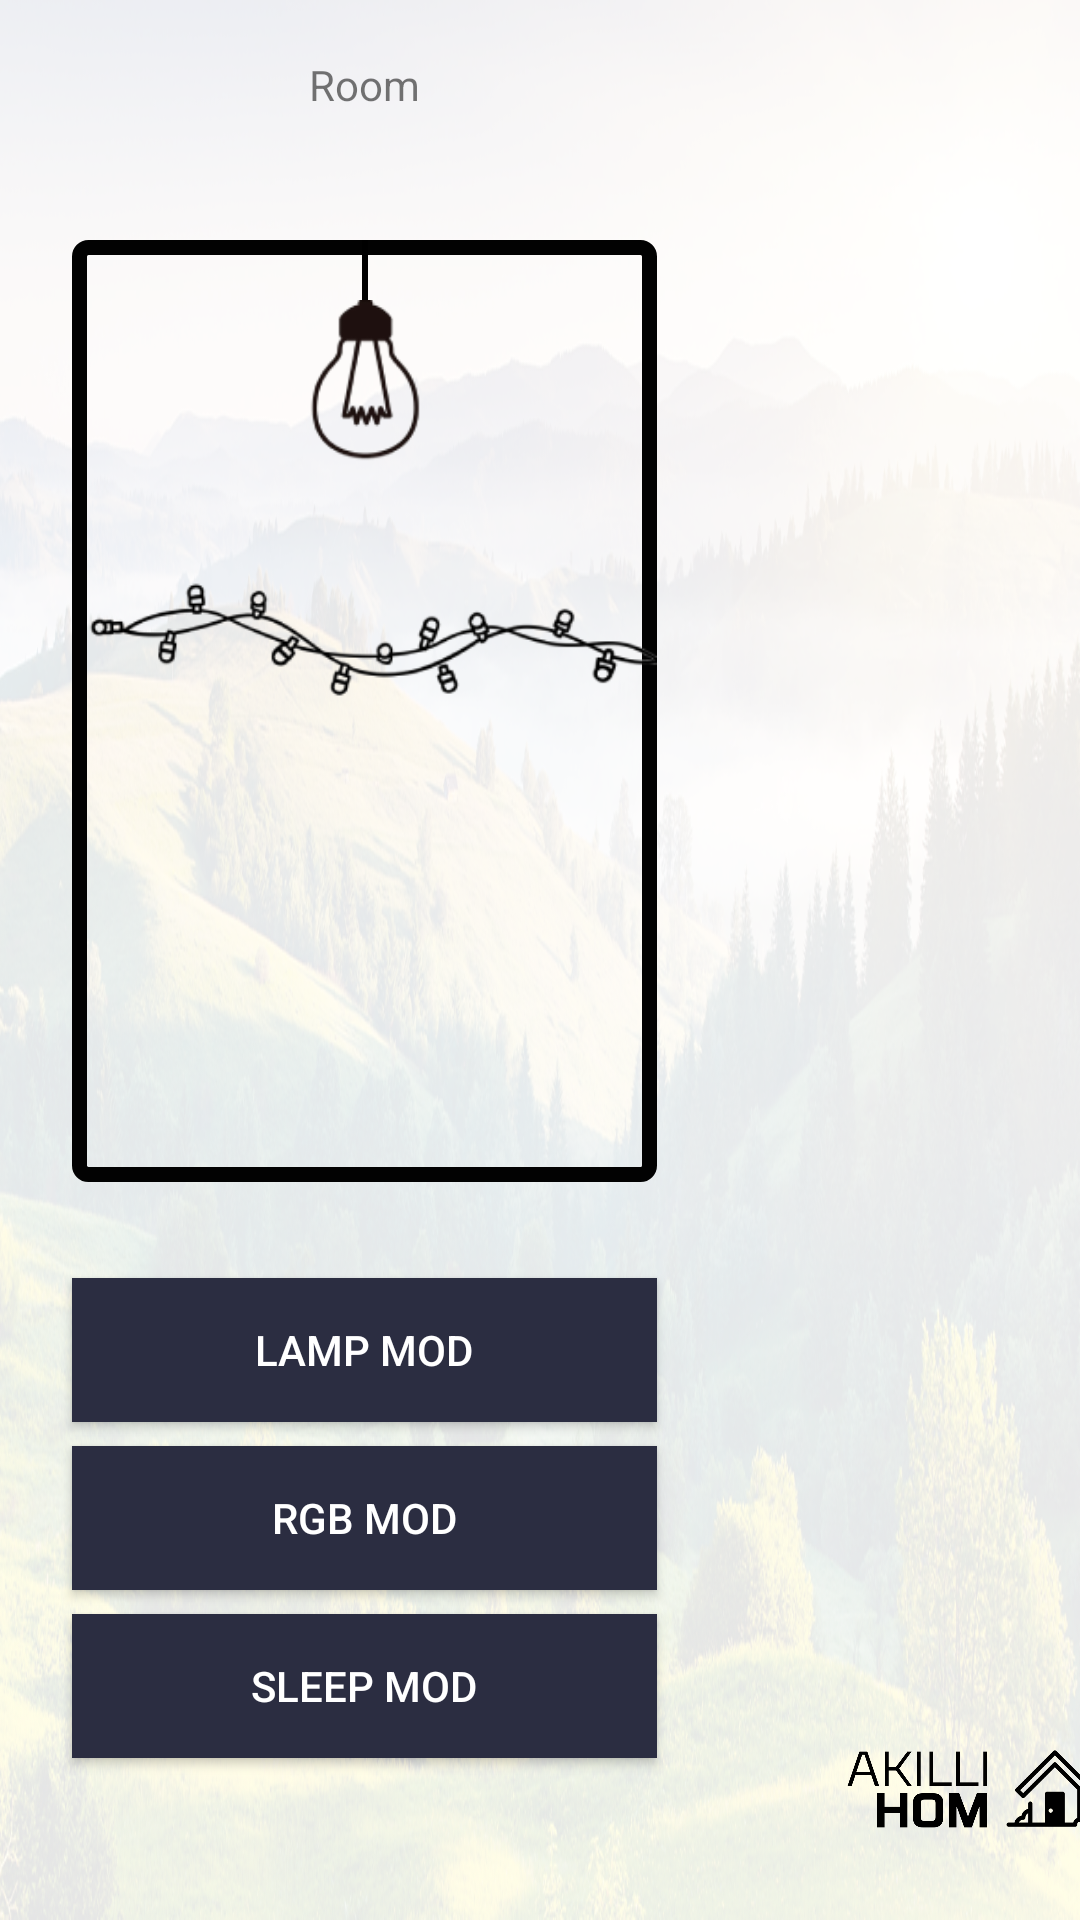

Write the Android layout XML for this screen, with the resource values it uses.
<!-- AndroidManifest.xml: application theme AppTheme.Fullscreen -->
<!-- res/layout/activity_connected.xml -->
<?xml version="1.0" encoding="utf-8"?>
<androidx.constraintlayout.widget.ConstraintLayout xmlns:android="http://schemas.android.com/apk/res/android"
    xmlns:app="http://schemas.android.com/apk/res-auto"
    xmlns:tools="http://schemas.android.com/tools"
    android:layout_width="match_parent"
    android:layout_height="match_parent"
    android:background="@drawable/bg"
    tools:context=".ConnectedActivity">

    <androidx.constraintlayout.widget.Guideline
        android:id="@+id/guideline"
        android:layout_width="wrap_content"
        android:layout_height="wrap_content"
        android:orientation="horizontal"
        app:layout_constraintGuide_end="222dp" />

    <androidx.constraintlayout.widget.Guideline
        android:id="@+id/guideline2"
        android:layout_width="wrap_content"
        android:layout_height="wrap_content"
        android:orientation="vertical"
        app:layout_constraintGuide_end="117dp" />

    <androidx.constraintlayout.widget.Guideline
        android:id="@+id/guideline4"
        android:layout_width="wrap_content"
        android:layout_height="wrap_content"
        android:orientation="horizontal"
        app:layout_constraintGuide_begin="56dp" />

    <androidx.constraintlayout.widget.ConstraintLayout
        android:layout_width="0dp"
        android:layout_height="0dp"
        android:layout_marginStart="24dp"
        android:layout_marginTop="24dp"
        android:layout_marginEnd="24dp"
        android:layout_marginBottom="24dp"
        android:background="@drawable/room_stroke"
        app:layout_constraintBottom_toTopOf="@+id/guideline"
        app:layout_constraintEnd_toStartOf="@+id/guideline2"
        app:layout_constraintHorizontal_bias="0.0"
        app:layout_constraintStart_toStartOf="parent"
        app:layout_constraintTop_toTopOf="@+id/guideline4"
        app:layout_constraintVertical_bias="1.0">

        <ImageButton
            android:id="@+id/imageButton3"
            android:layout_width="2dp"
            android:layout_height="0dp"
            android:background="@android:color/background_dark"
            app:layout_constraintEnd_toEndOf="parent"
            app:layout_constraintStart_toStartOf="parent"
            app:layout_constraintTop_toTopOf="parent"
            app:srcCompat="@drawable/cable" />

        <ImageView
            android:id="@+id/LAMP_IMG"
            android:layout_width="70dp"
            android:layout_height="70dp"
            app:layout_constraintEnd_toEndOf="parent"
            app:layout_constraintStart_toStartOf="parent"
            app:layout_constraintTop_toBottomOf="@+id/imageButton3"
            app:srcCompat="@drawable/lamp_close" />

        <ImageView
            android:id="@+id/RGB_IMG"
            android:layout_width="wrap_content"
            android:layout_height="wrap_content"
            app:layout_constraintEnd_toEndOf="parent"
            app:layout_constraintHorizontal_bias="0.0"
            app:layout_constraintStart_toStartOf="parent"
            app:layout_constraintTop_toBottomOf="@+id/LAMP_IMG"
            app:srcCompat="@drawable/rgb_off" />

    </androidx.constraintlayout.widget.ConstraintLayout>

    <ImageView
        android:id="@+id/imageView"
        android:layout_width="100dp"
        android:layout_height="35dp"
        android:layout_marginStart="314dp"
        android:layout_marginEnd="25dp"
        android:layout_marginBottom="26dp"
        app:layout_constraintBottom_toBottomOf="parent"
        app:layout_constraintEnd_toEndOf="parent"
        app:layout_constraintStart_toStartOf="parent"
        app:srcCompat="@drawable/logo" />

    <TextView
        android:id="@+id/user_room"
        android:layout_width="wrap_content"
        android:layout_height="wrap_content"
        android:text="Room"
        app:layout_constraintBottom_toTopOf="@+id/guideline4"
        app:layout_constraintEnd_toStartOf="@+id/guideline2"
        app:layout_constraintStart_toStartOf="parent"
        app:layout_constraintTop_toTopOf="parent" />

    <Button
        android:id="@+id/LAMP_BUTTON"
        android:layout_width="0dp"
        android:layout_height="wrap_content"
        android:layout_marginStart="24dp"
        android:layout_marginTop="8dp"
        android:layout_marginEnd="24dp"
        android:background="@drawable/button_sellector"
        android:text="Lamp MOD"
        android:textColor="@android:color/background_light"
        app:layout_constraintEnd_toStartOf="@+id/guideline2"
        app:layout_constraintHorizontal_bias="0.15"
        app:layout_constraintStart_toStartOf="parent"
        app:layout_constraintTop_toTopOf="@+id/guideline" />

    <Button
        android:id="@+id/RGB_BUTTON"
        android:layout_width="0dp"
        android:layout_height="wrap_content"
        android:layout_marginStart="24dp"
        android:layout_marginTop="8dp"
        android:layout_marginEnd="24dp"
        android:background="@drawable/button_sellector"
        android:text="rgb mod"
        android:textColor="@android:color/background_light"
        app:layout_constraintEnd_toStartOf="@+id/guideline2"
        app:layout_constraintStart_toStartOf="parent"
        app:layout_constraintTop_toBottomOf="@+id/LAMP_BUTTON" />

    <Button
        android:id="@+id/SLEEP_BUTTON"
        android:layout_width="0dp"
        android:layout_height="wrap_content"
        android:layout_marginStart="24dp"
        android:layout_marginTop="8dp"
        android:layout_marginEnd="24dp"
        android:background="@drawable/button_sellector"
        android:text="Sleep MOD"
        android:textColor="@android:color/background_light"
        app:layout_constraintEnd_toStartOf="@+id/guideline2"
        app:layout_constraintHorizontal_bias="0.15"
        app:layout_constraintStart_toStartOf="parent"
        app:layout_constraintTop_toBottomOf="@+id/RGB_BUTTON" />

</androidx.constraintlayout.widget.ConstraintLayout>
<!-- resources referenced by this layout -->
<resources>
  <!-- drawable bg: png bitmap (drawable, 711902 bytes) -->
  <!-- drawable button_sellector (drawable) -->
  <?xml version="1.0" encoding="utf-8"?>
  <selector xmlns:android="http://schemas.android.com/apk/res/android">
          
          <item android:state_pressed="true">
              <shape>
                  <solid android:color="#494B63"  />
                  <corners android:radius="0px" />
              </shape>
          </item>
  
          <item>
              <shape>
                  <solid android:color="#2b2d41"  />
                  <corners android:radius="0px" />
              </shape>
          </item>
  
  
  </selector>
  <!-- drawable cable: png bitmap (drawable, 118 bytes) -->
  <!-- drawable lamp_close: png bitmap (drawable, 5070 bytes) -->
  <!-- drawable logo: png bitmap (drawable, 25570 bytes) -->
  <!-- drawable rgb_off: png bitmap (drawable, 11333 bytes) -->
  <!-- drawable room_stroke (drawable) -->
  <?xml version="1.0" encoding="utf-8"?>
  <shape xmlns:android="http://schemas.android.com/apk/res/android" android:shape="rectangle">
      <corners android:radius="3dp"/>
      <stroke android:width="5dp" android:color="#020202"/>
  </shape>
  <style name="AppTheme.Fullscreen">
          <item name="windowActionBar">false</item>
          <item name="windowNoTitle">true</item>
          <item name="android:windowFullscreen">true</item>
      </style>
</resources>
